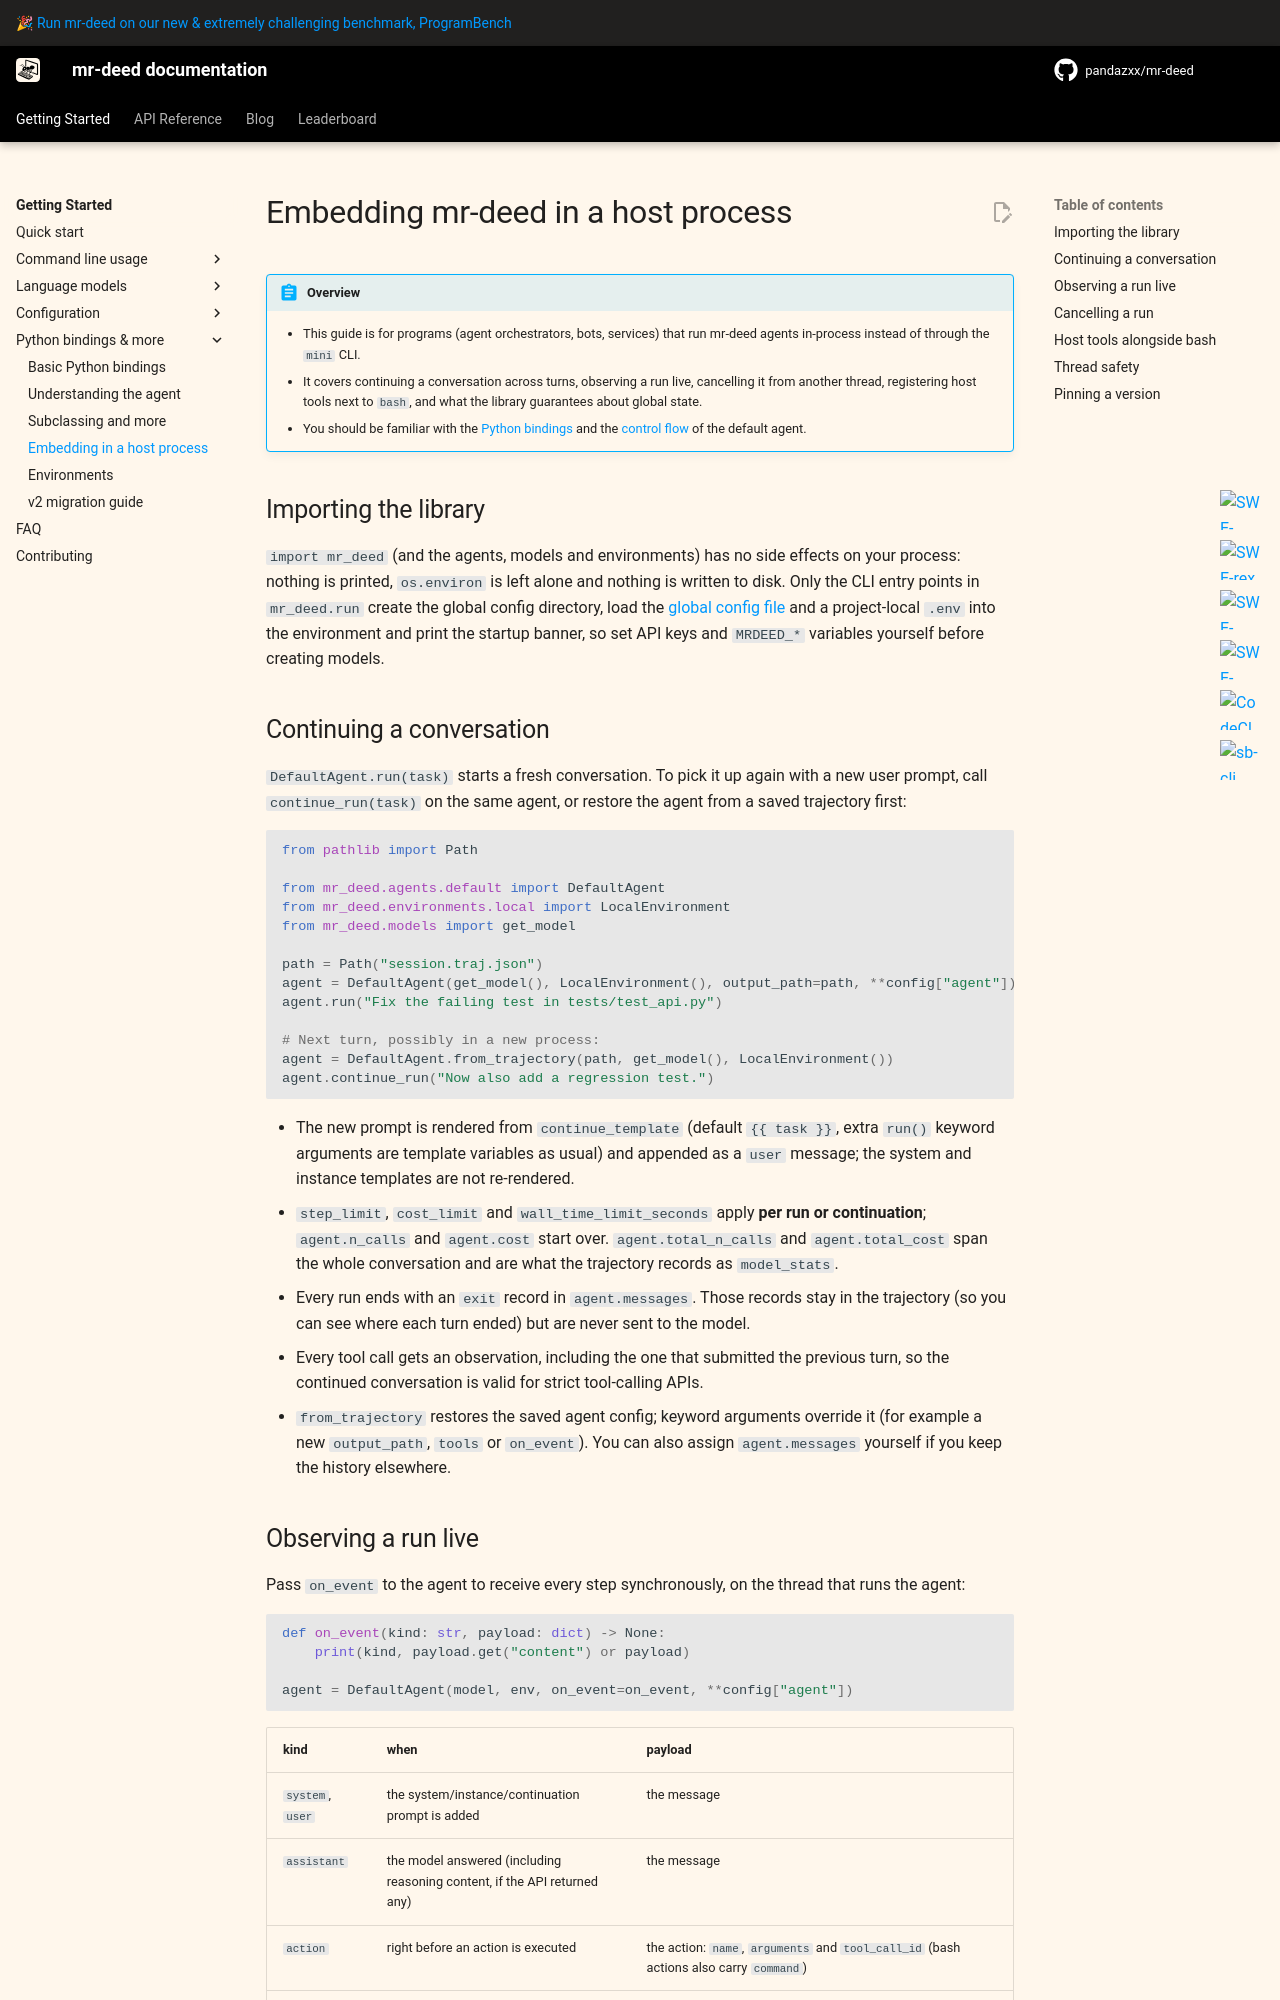

repository: pandazxx/mr-deed · page: v2/advanced/embedding/index.html · generator: mkdocs

# Embedding mr-deed in a host process

!!! abstract "Overview"

    * This guide is for programs (agent orchestrators, bots, services) that run mr-deed agents in-process
      instead of through the `mini` CLI.
    * It covers continuing a conversation across turns, observing a run live, cancelling it from another
      thread, registering host tools next to `bash`, and what the library guarantees about global state.
    * You should be familiar with the [Python bindings](../usage/python_bindings.md) and the
      [control flow](control_flow.md) of the default agent.

## Importing the library

`import mr_deed` (and the agents, models and environments) has no side effects on your process:
nothing is printed, `os.environ` is left alone and nothing is written to disk.
Only the CLI entry points in `mr_deed.run` create the global config directory, load the
[global config file](global_configuration.md) and a project-local `.env` into the environment and print
the startup banner, so set API keys and `MRDEED_*` variables yourself before creating models.

## Continuing a conversation

`DefaultAgent.run(task)` starts a fresh conversation. To pick it up again with a new user prompt, call
`continue_run(task)` on the same agent, or restore the agent from a saved trajectory first:

```python
from pathlib import Path

from mr_deed.agents.default import DefaultAgent
from mr_deed.environments.local import LocalEnvironment
from mr_deed.models import get_model

path = Path("session.traj.json")
agent = DefaultAgent(get_model(), LocalEnvironment(), output_path=path, **config["agent"])
agent.run("Fix the failing test in tests/test_api.py")

# Next turn, possibly in a new process:
agent = DefaultAgent.from_trajectory(path, get_model(), LocalEnvironment())
agent.continue_run("Now also add a regression test.")
```

* The new prompt is rendered from `continue_template` (default `{{ task }}`, extra `run()` keyword
  arguments are template variables as usual) and appended as a `user` message; the system and instance
  templates are not re-rendered.
* `step_limit`, `cost_limit` and `wall_time_limit_seconds` apply **per run or continuation**;
  `agent.n_calls` and `agent.cost` start over. `agent.total_n_calls` and `agent.total_cost` span the
  whole conversation and are what the trajectory records as `model_stats`.
* Every run ends with an `exit` record in `agent.messages`. Those records stay in the trajectory
  (so you can see where each turn ended) but are never sent to the model.
* Every tool call gets an observation, including the one that submitted the previous turn, so the
  continued conversation is valid for strict tool-calling APIs.
* `from_trajectory` restores the saved agent config; keyword arguments override it
  (for example a new `output_path`, `tools` or `on_event`). You can also assign `agent.messages`
  yourself if you keep the history elsewhere.
